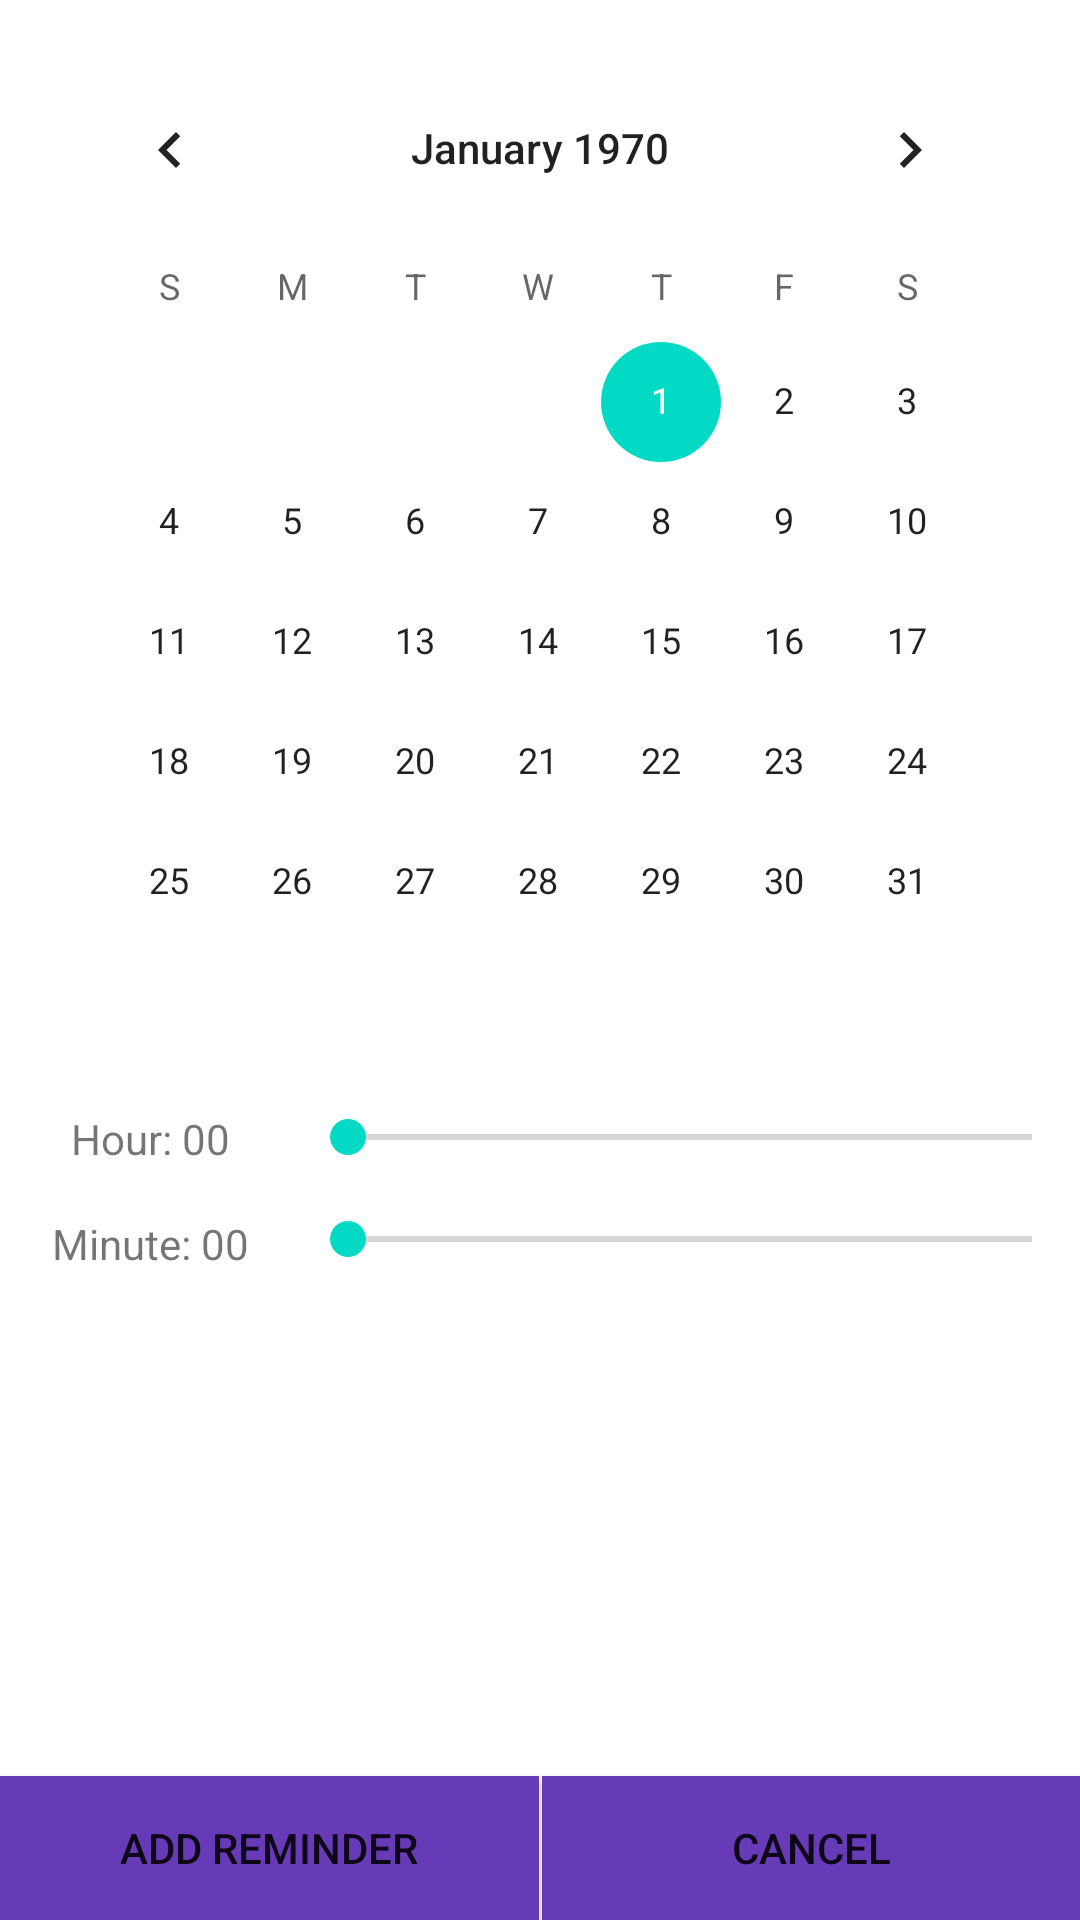

This screen was rendered from an Android layout file. Write that file and the resources it references.
<!-- AndroidManifest.xml: application theme Theme.ENotes -->
<!-- res/layout/activity_reminder_selector.xml -->
<?xml version="1.0" encoding="utf-8"?>
<androidx.constraintlayout.widget.ConstraintLayout xmlns:android="http://schemas.android.com/apk/res/android"
    xmlns:app="http://schemas.android.com/apk/res-auto"
    xmlns:tools="http://schemas.android.com/tools"
    android:layout_width="match_parent"
    android:layout_height="match_parent"
    tools:context=".ui.notes.ReminderSelector">

    <CalendarView
        android:id="@+id/calendarView"
        android:layout_width="0dp"
        android:layout_height="wrap_content"
        android:layout_marginStart="16dp"
        android:layout_marginTop="16dp"
        android:layout_marginEnd="16dp"
        app:layout_constraintEnd_toEndOf="parent"
        app:layout_constraintHorizontal_bias="1.0"
        app:layout_constraintStart_toStartOf="parent"
        app:layout_constraintTop_toTopOf="parent" />

    <SeekBar
        android:id="@+id/seekBarHour"
        android:layout_width="0dp"
        android:layout_height="wrap_content"
        android:layout_marginStart="100dp"
        android:layout_marginTop="16dp"
        android:max="24"
        app:layout_constraintEnd_toEndOf="parent"
        app:layout_constraintStart_toStartOf="parent"
        app:layout_constraintTop_toBottomOf="@+id/calendarView" />

    <TextView
        android:id="@+id/textViewHour"
        android:layout_width="wrap_content"
        android:layout_height="wrap_content"
        android:layout_marginStart="16dp"
        android:layout_marginTop="16dp"
        android:layout_marginEnd="16dp"
        android:text="Hour: 00"
        app:layout_constraintEnd_toStartOf="@+id/seekBarHour"
        app:layout_constraintStart_toStartOf="parent"
        app:layout_constraintTop_toBottomOf="@+id/calendarView" />

    <TextView
        android:id="@+id/textViewMinute"
        android:layout_width="wrap_content"
        android:layout_height="wrap_content"
        android:layout_marginStart="16dp"
        android:layout_marginTop="16dp"
        android:layout_marginEnd="16dp"
        android:text="Minute: 00"
        app:layout_constraintEnd_toStartOf="@+id/seekBarMinute"
        app:layout_constraintStart_toStartOf="parent"
        app:layout_constraintTop_toBottomOf="@+id/textViewHour" />

    <SeekBar
        android:id="@+id/seekBarMinute"
        android:layout_width="0dp"
        android:layout_height="wrap_content"
        android:layout_marginStart="100dp"
        android:layout_marginTop="16dp"
        android:max="59"
        app:layout_constraintEnd_toEndOf="parent"
        app:layout_constraintStart_toStartOf="parent"
        app:layout_constraintTop_toBottomOf="@+id/seekBarHour" />

    <Button
        android:id="@+id/button5"
        android:layout_width="0dp"
        android:layout_height="wrap_content"
        android:background="#673AB7"
        android:backgroundTint="#673AB7"
        android:insetTop="0dp"
        android:insetBottom="0dp"
        android:onClick="addReminder"
        android:text="ADD REMINDER"
        app:cornerRadius="0dp"
        app:iconPadding="0dp"
        app:layout_constraintBottom_toBottomOf="parent"
        app:layout_constraintEnd_toStartOf="@+id/button6"
        app:layout_constraintStart_toStartOf="parent" />

    <Button
        android:id="@+id/button6"
        android:layout_width="0dp"
        android:layout_height="wrap_content"
        android:layout_marginStart="1dp"
        android:background="#673AB7"
        android:backgroundTint="#673AB7"
        android:insetTop="0dp"
        android:insetBottom="0dp"
        android:onClick="cancel"
        android:text="CANCEL"
        app:cornerRadius="0dp"
        app:iconPadding="0dp"
        app:layout_constraintBottom_toBottomOf="parent"
        app:layout_constraintEnd_toEndOf="parent"
        app:layout_constraintStart_toEndOf="@+id/button5" />

</androidx.constraintlayout.widget.ConstraintLayout>
<!-- resources referenced by this layout -->
<resources>
  <style name="Theme.ENotes" parent="Theme.MaterialComponents.DayNight.DarkActionBar">
          
          <item name="colorPrimary">@color/purple_500</item>
          <item name="colorPrimaryVariant">@color/purple_700</item>
          <item name="colorOnPrimary">@color/white</item>
          
          <item name="colorSecondary">@color/teal_200</item>
          <item name="colorSecondaryVariant">@color/teal_700</item>
          <item name="colorOnSecondary">@color/black</item>
          
          <item name="android:statusBarColor" tools:targetApi="l">?attr/colorPrimaryVariant</item>
          
      </style>
  <!-- not gathered from this repository: default colours our renderer supplied (Android Studio template values) -->
  <color name="purple_500">#FF6200EE</color>
  <color name="purple_700">#FF3700B3</color>
  <color name="teal_200">#FF03DAC5</color>
  <color name="teal_700">#FF018786</color>
  <color name="black">#FF000000</color>
  <color name="white">#FFFFFFFF</color>
</resources>
